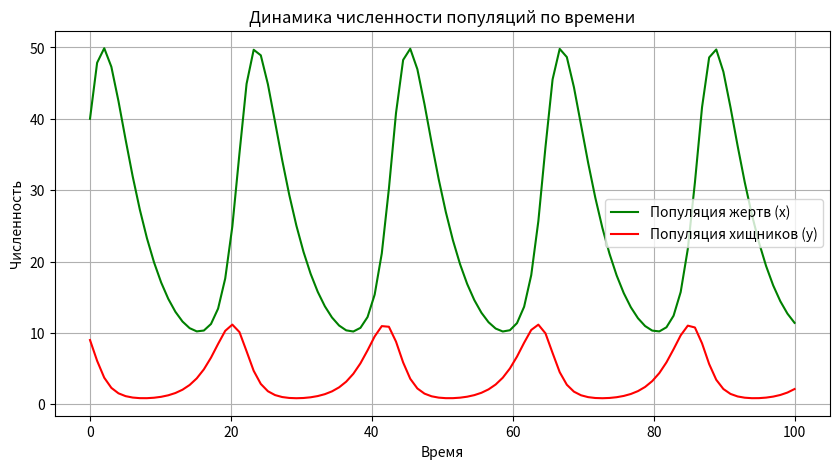

The matplotlib source for this figure:
import numpy as np
import matplotlib.pyplot as plt
from scipy.integrate import odeint

# Параметры модели
a = 0.2   # коэффициент прироста жертв
b = 0.5  # коэффициент смертности жертв из-за хищников
c = 0.05  # коэффициент прироста хищников из-за жертв
d = 0.02   # коэффициент смертности хищников

# Сист. ур.
def model(populations, t):
    x, y = populations  # x - популяция жертв, y - популяция хищников
    dxdt = -a * x + c * x * y  # изменение популяции жертв
    dydt = -d * x * y + b * y   # изменение популяции хищников
    return [dxdt, dydt]

# Нач. условия
initial_conditions = [40, 9]  # начальные значения (жертвы, хищники)
t = np.linspace(0, 100, 100)  # временной интервал

# Решение дифф. ур.
solution = odeint(model, initial_conditions, t)

# Извлечение значений популяций
x_population = solution[:, 0]  # популяция жертв
y_population = solution[:, 1]  # популяция хищников

plt.figure(figsize=(10, 5))
plt.plot(t, x_population, label='Популяция жертв (x)', color='green')
plt.plot(t, y_population, label='Популяция хищников (y)', color='red')
plt.xlabel('Время')
plt.ylabel('Численность')
plt.title('Динамика численности популяций по времени')
plt.legend()
plt.grid()
plt.show()
